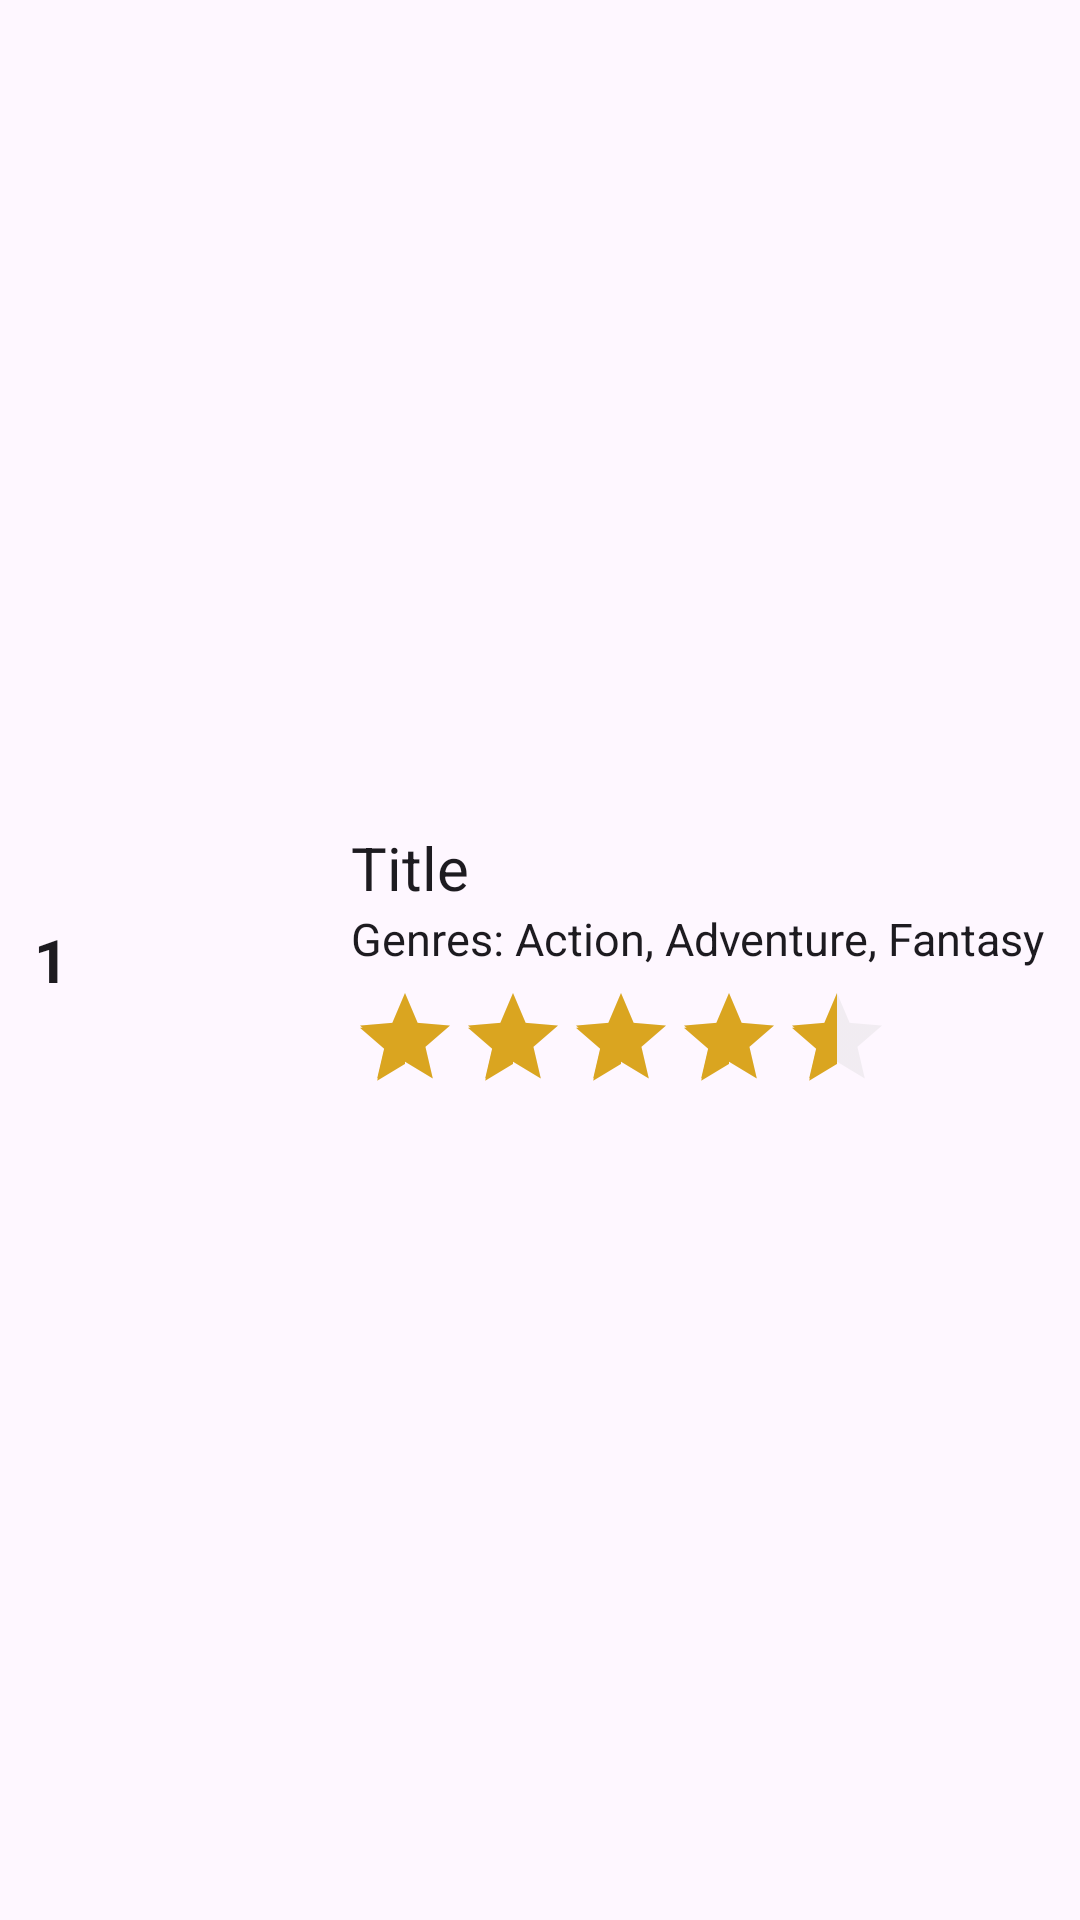

Produce the Android XML layout that renders to this screen, including the resource entries it uses.
<!-- AndroidManifest.xml: application theme Theme.MangaReader -->
<!-- res/layout/ranking_rv_item.xml -->
<?xml version="1.0" encoding="utf-8"?>
<LinearLayout xmlns:android="http://schemas.android.com/apk/res/android"
    android:layout_width="match_parent"
    android:layout_height="wrap_content"
    xmlns:app="http://schemas.android.com/apk/res-auto"
    android:weightSum="10"
    android:orientation="horizontal">

    <TextView
        android:layout_width="0dp"
        android:layout_height="wrap_content"
        android:id="@+id/ranking_tv"
        android:text="1"
        android:textSize="20sp"
        android:textStyle="bold"
        android:textColor="?attr/colorOnSurface"
        android:layout_weight="1"
        android:layout_gravity="center_vertical"
        android:gravity="center_horizontal"/>

    <ImageView
        android:id="@+id/manga_iv"
        android:layout_width="0dp"
        android:layout_height="120dp"
        android:layout_margin="5dp"
        android:scaleType="fitXY"
        android:layout_weight="2"
        android:src="@drawable/ic_launcher_background" />

    <LinearLayout
        android:id="@+id/linearLayout"
        android:layout_width="0dp"
        android:layout_height="match_parent"
        android:layout_margin="5dp"
        android:paddingEnd="5dp"
        android:gravity="center_vertical"
        android:orientation="vertical"
        android:layout_weight="7">
        <TextView
            android:layout_width="wrap_content"
            android:layout_height="wrap_content"
            android:id="@+id/title_tv"
            android:text="Title"
            android:maxLines="2"
            android:ellipsize="end"
            android:textSize="20sp"
            android:textColor="?attr/colorOnSurface"/>
        <TextView
            android:layout_width="wrap_content"
            android:layout_height="wrap_content"
            android:id="@+id/genre_tv"
            android:text="Genres: Action, Adventure, Fantasy"
            android:maxLines="2"
            android:ellipsize="end"
            android:textSize="15sp"
            android:textColor="?attr/colorOnSurface"/>
        <RatingBar
            android:layout_width="wrap_content"
            android:layout_height="wrap_content"
            android:id="@+id/rating_rb"
            style="?android:attr/ratingBarStyleIndicator"
            android:rating="4.5"
            android:theme="@style/RatingBar"
            android:layout_marginTop="5dp"/>
    </LinearLayout>

</LinearLayout>
<!-- resources referenced by this layout -->
<resources>
  <style name="RatingBar" parent="Theme.AppCompat">
          <item name="colorControlNormal">@color/lightGrey</item>
          <item name="colorControlActivated">@color/duskYellow</item>
      </style>
  <style name="Theme.MangaReader" parent="Base.Theme.MangaReader" />
  <color name="lightGrey">#FFD3D3D3</color>
  <color name="duskYellow">#FFDAA520</color>
  <style name="Base.Theme.MangaReader" parent="Theme.Material3.DayNight.NoActionBar">
          
          
      </style>
</resources>
